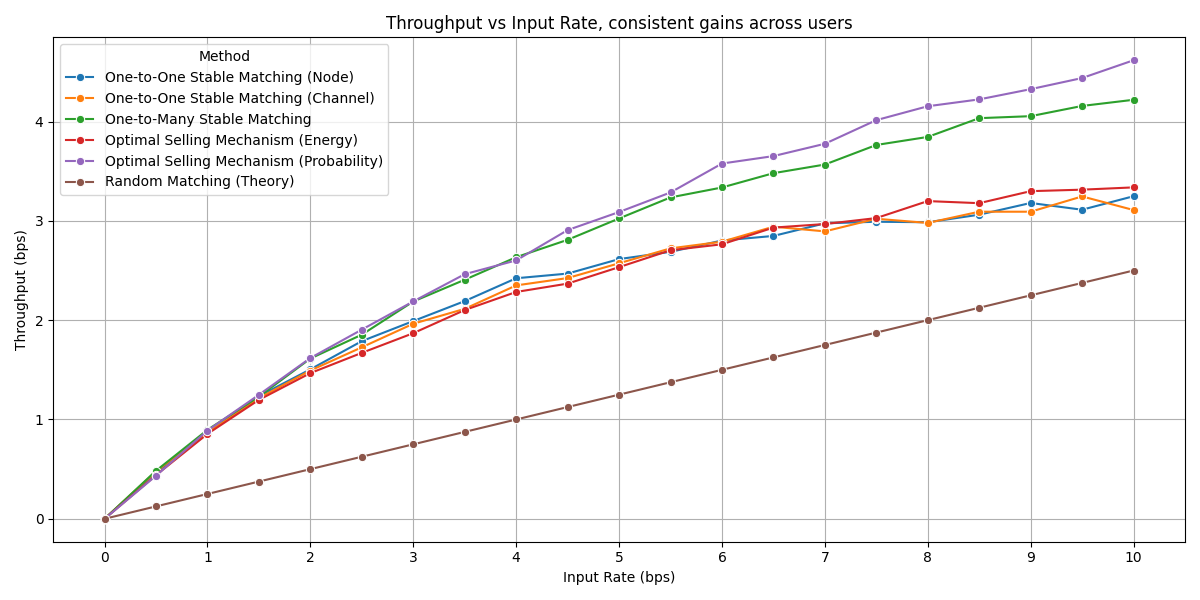

Data behind this chart, as committed beside it:
, Input Rate, Throughput, Method
0, 0.0, 0.0, One-to-One Stable Matching (Node)
1, 0.5, 0.468, One-to-One Stable Matching (Node)
2, 1.0, 0.858, One-to-One Stable Matching (Node)
3, 1.5, 1.235, One-to-One Stable Matching (Node)
4, 2.0, 1.505, One-to-One Stable Matching (Node)
5, 2.5, 1.789, One-to-One Stable Matching (Node)
6, 3.0, 1.991, One-to-One Stable Matching (Node)
7, 3.5, 2.192, One-to-One Stable Matching (Node)
8, 4.0, 2.422, One-to-One Stable Matching (Node)
9, 4.5, 2.469, One-to-One Stable Matching (Node)
10, 5.0, 2.615, One-to-One Stable Matching (Node)
11, 5.5, 2.688, One-to-One Stable Matching (Node)
12, 6.0, 2.802, One-to-One Stable Matching (Node)
13, 6.5, 2.848, One-to-One Stable Matching (Node)
14, 7.0, 2.975, One-to-One Stable Matching (Node)
15, 7.5, 2.991, One-to-One Stable Matching (Node)
16, 8.0, 2.986, One-to-One Stable Matching (Node)
17, 8.5, 3.062, One-to-One Stable Matching (Node)
18, 9.0, 3.18, One-to-One Stable Matching (Node)
19, 9.5, 3.112, One-to-One Stable Matching (Node)
20, 10.0, 3.248, One-to-One Stable Matching (Node)
21, 0.0, 0.0, One-to-One Stable Matching (Channel)
22, 0.5, 0.478, One-to-One Stable Matching (Channel)
23, 1.0, 0.868, One-to-One Stable Matching (Channel)
24, 1.5, 1.216, One-to-One Stable Matching (Channel)
25, 2.0, 1.493, One-to-One Stable Matching (Channel)
26, 2.5, 1.727, One-to-One Stable Matching (Channel)
27, 3.0, 1.964, One-to-One Stable Matching (Channel)
28, 3.5, 2.114, One-to-One Stable Matching (Channel)
29, 4.0, 2.35, One-to-One Stable Matching (Channel)
30, 4.5, 2.424, One-to-One Stable Matching (Channel)
31, 5.0, 2.573, One-to-One Stable Matching (Channel)
32, 5.5, 2.723, One-to-One Stable Matching (Channel)
33, 6.0, 2.79, One-to-One Stable Matching (Channel)
34, 6.5, 2.941, One-to-One Stable Matching (Channel)
35, 7.0, 2.894, One-to-One Stable Matching (Channel)
36, 7.5, 3.021, One-to-One Stable Matching (Channel)
37, 8.0, 2.979, One-to-One Stable Matching (Channel)
38, 8.5, 3.092, One-to-One Stable Matching (Channel)
39, 9.0, 3.092, One-to-One Stable Matching (Channel)
40, 9.5, 3.246, One-to-One Stable Matching (Channel)
41, 10.0, 3.109, One-to-One Stable Matching (Channel)
42, 0.0, 0.0, One-to-Many Stable Matching
43, 0.5, 0.484, One-to-Many Stable Matching
44, 1.0, 0.896, One-to-Many Stable Matching
45, 1.5, 1.23, One-to-Many Stable Matching
46, 2.0, 1.614, One-to-Many Stable Matching
47, 2.5, 1.854, One-to-Many Stable Matching
48, 3.0, 2.188, One-to-Many Stable Matching
49, 3.5, 2.407, One-to-Many Stable Matching
50, 4.0, 2.634, One-to-Many Stable Matching
51, 4.5, 2.809, One-to-Many Stable Matching
52, 5.0, 3.024, One-to-Many Stable Matching
53, 5.5, 3.236, One-to-Many Stable Matching
54, 6.0, 3.336, One-to-Many Stable Matching
55, 6.5, 3.48, One-to-Many Stable Matching
56, 7.0, 3.567, One-to-Many Stable Matching
57, 7.5, 3.764, One-to-Many Stable Matching
58, 8.0, 3.845, One-to-Many Stable Matching
59, 8.5, 4.034, One-to-Many Stable Matching
... 66 more rows
